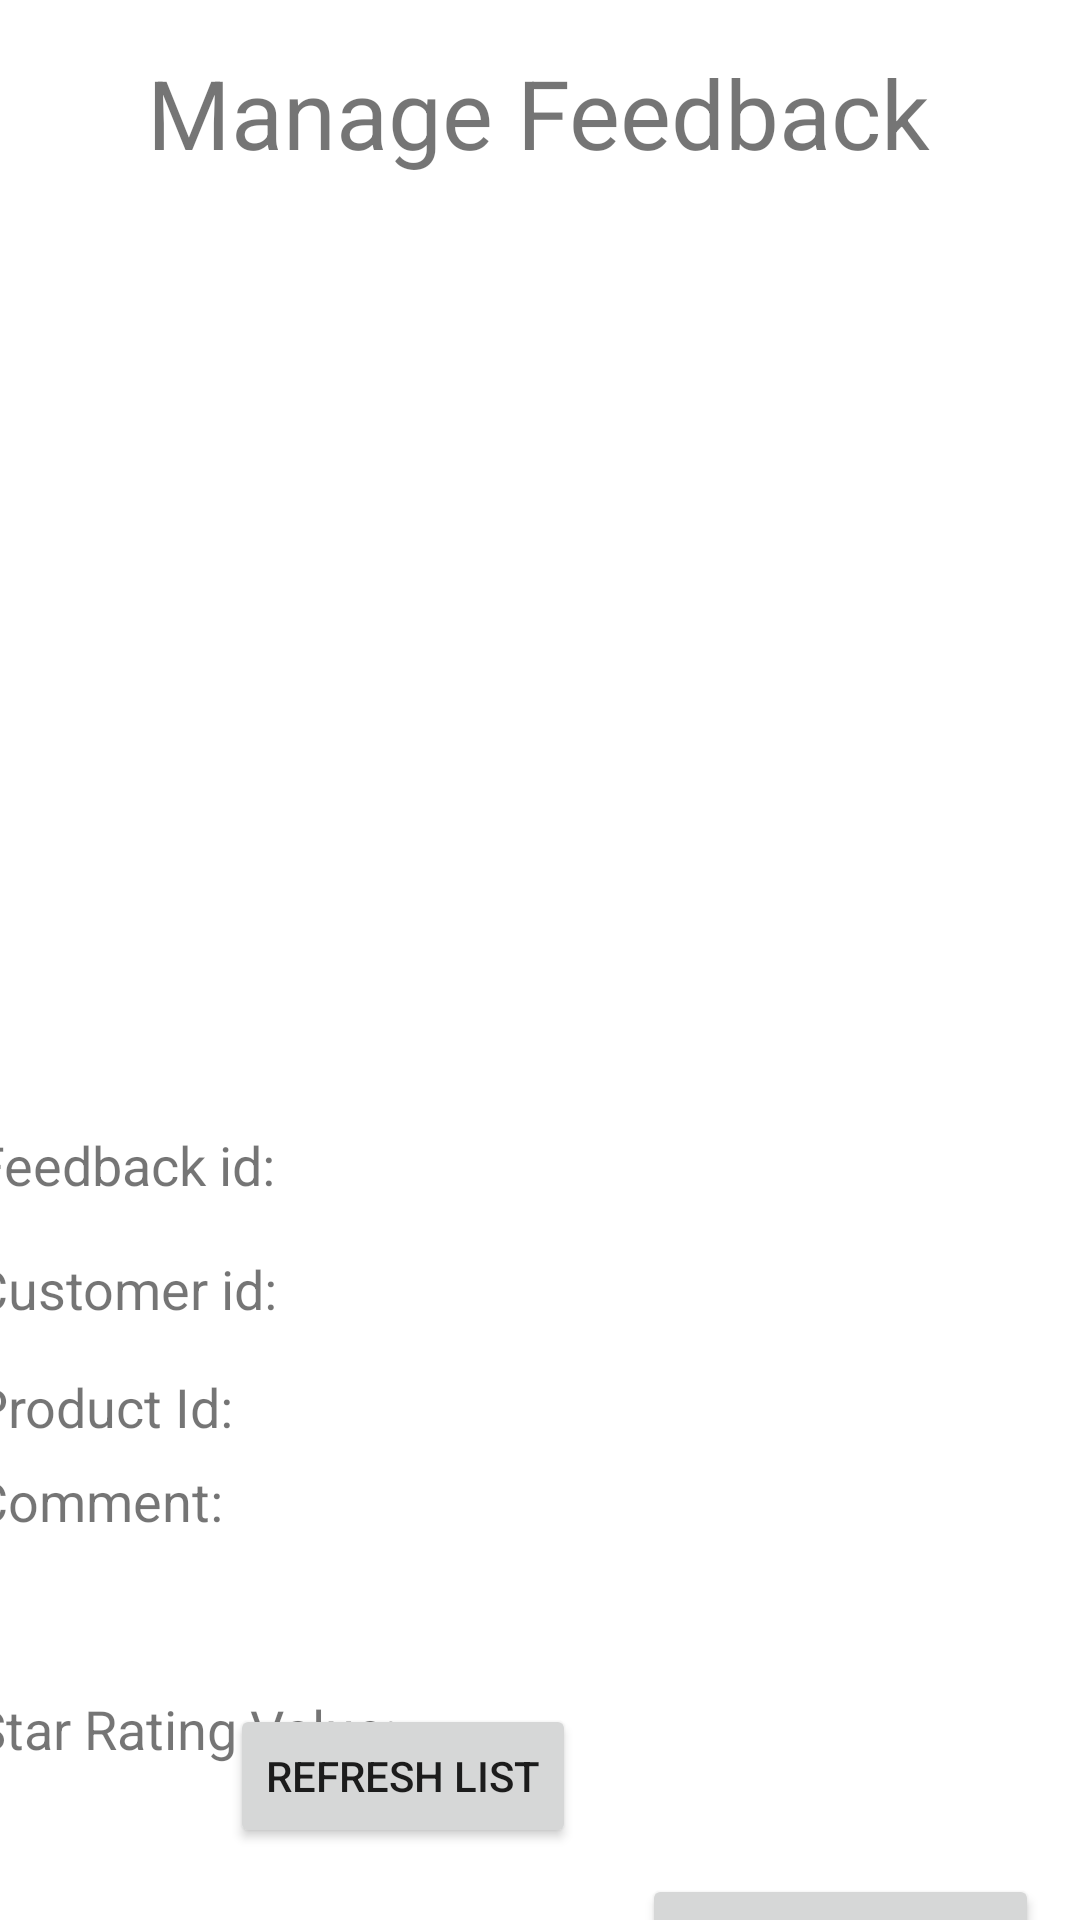

Write the Android layout XML for this screen, with the resource values it uses.
<!-- AndroidManifest.xml: application theme Theme.ApplicationLoginSystem -->
<!-- res/layout/activity_admin_panel_feedback.xml -->
<?xml version="1.0" encoding="utf-8"?>
<androidx.constraintlayout.widget.ConstraintLayout xmlns:android="http://schemas.android.com/apk/res/android"
    xmlns:app="http://schemas.android.com/apk/res-auto"
    xmlns:tools="http://schemas.android.com/tools"
    android:layout_width="match_parent"
    android:layout_height="match_parent"
    tools:context=".AdminPanel_FeedbackActivity">

    <TextView
        android:id="@+id/textView_ManageFeedbackStarRating"
        android:layout_width="wrap_content"
        android:layout_height="wrap_content"
        android:layout_marginStart="16dp"
        android:layout_marginTop="5dp"
        android:layout_marginEnd="249dp"
        android:text="Star Rating Value: "
        android:textSize="18sp"
        app:layout_constraintEnd_toEndOf="parent"
        app:layout_constraintStart_toStartOf="parent"
        app:layout_constraintTop_toBottomOf="@+id/textView_ManageFeedbackComment" />

    <TextView
        android:id="@+id/textView_ManageFeedbackComment"
        android:layout_width="385dp"
        android:layout_height="71dp"
        android:layout_marginStart="16dp"
        android:layout_marginEnd="10dp"
        android:layout_marginBottom="7dp"
        android:text="Comment:"
        android:textSize="18sp"
        app:layout_constraintBottom_toTopOf="@+id/textView_ManageFeedbackStarRating"
        app:layout_constraintEnd_toEndOf="parent"
        app:layout_constraintStart_toStartOf="parent"
        app:layout_constraintTop_toBottomOf="@+id/textView_ManageFeedbackProductId" />

    <TextView
        android:id="@+id/textView_ManageFeedbackProductId"
        android:layout_width="wrap_content"
        android:layout_height="wrap_content"
        android:layout_marginStart="16dp"
        android:layout_marginEnd="303dp"
        android:layout_marginBottom="7dp"
        android:text="Product Id: "
        android:textSize="18sp"
        app:layout_constraintBottom_toTopOf="@+id/textView_ManageFeedbackComment"
        app:layout_constraintEnd_toEndOf="parent"
        app:layout_constraintStart_toStartOf="parent"
        app:layout_constraintTop_toBottomOf="@+id/textView_ManageFeedbackCustomerId" />

    <TextView
        android:id="@+id/textView_ManageFeedbackTitle"
        android:layout_width="wrap_content"
        android:layout_height="wrap_content"
        android:layout_marginStart="74dp"
        android:layout_marginTop="16dp"
        android:layout_marginEnd="75dp"
        android:layout_marginBottom="15dp"
        android:text="Manage Feedback"
        android:textSize="32sp"
        app:layout_constraintBottom_toTopOf="@+id/ListView_ManageFeedback"
        app:layout_constraintEnd_toEndOf="parent"
        app:layout_constraintStart_toStartOf="parent"
        app:layout_constraintTop_toTopOf="parent" />

    <ListView
        android:id="@+id/ListView_ManageFeedback"
        android:layout_width="409dp"
        android:layout_height="262dp"
        android:layout_marginStart="1dp"
        android:layout_marginTop="15dp"
        android:layout_marginEnd="1dp"
        android:layout_marginBottom="25dp"
        app:layout_constraintBottom_toTopOf="@+id/textView_ManageFeedbackId"
        app:layout_constraintEnd_toEndOf="parent"
        app:layout_constraintStart_toStartOf="parent"
        app:layout_constraintTop_toBottomOf="@+id/textView_ManageFeedbackTitle" />

    <TextView
        android:id="@+id/textView_ManageFeedbackId"
        android:layout_width="wrap_content"
        android:layout_height="wrap_content"
        android:layout_marginStart="16dp"
        android:layout_marginEnd="289dp"
        android:layout_marginBottom="17dp"
        android:text="Feedback id: "
        android:textSize="18sp"
        app:layout_constraintBottom_toTopOf="@+id/textView_ManageFeedbackCustomerId"
        app:layout_constraintEnd_toEndOf="parent"
        app:layout_constraintStart_toStartOf="parent"
        app:layout_constraintTop_toBottomOf="@+id/ListView_ManageFeedback" />

    <TextView
        android:id="@+id/textView_ManageFeedbackCustomerId"
        android:layout_width="wrap_content"
        android:layout_height="wrap_content"
        android:layout_marginStart="16dp"
        android:layout_marginEnd="289dp"
        android:layout_marginBottom="15dp"
        android:text="Customer id: "
        android:textSize="18sp"
        app:layout_constraintBottom_toTopOf="@+id/textView_ManageFeedbackProductId"
        app:layout_constraintEnd_toEndOf="parent"
        app:layout_constraintStart_toStartOf="parent"
        app:layout_constraintTop_toBottomOf="@+id/textView_ManageFeedbackId" />

    <Button
        android:id="@+id/btnManageFeedbackRefreshList"
        android:layout_width="wrap_content"
        android:layout_height="wrap_content"
        android:layout_marginStart="83dp"
        android:layout_marginEnd="11dp"
        android:layout_marginBottom="24dp"
        android:text="Refresh List"
        app:layout_constraintBottom_toBottomOf="parent"
        app:layout_constraintEnd_toStartOf="@+id/btnManageFeedbackUpdateRecord"
        app:layout_constraintStart_toStartOf="parent" />

    <Button
        android:id="@+id/btnManageFeedbackUpdateRecord"
        android:layout_width="wrap_content"
        android:layout_height="wrap_content"
        android:layout_marginStart="11dp"
        android:layout_marginTop="110dp"
        android:layout_marginEnd="20dp"
        android:layout_marginBottom="12dp"
        android:text="Update Record"
        app:layout_constraintBottom_toBottomOf="parent"
        app:layout_constraintEnd_toEndOf="parent"
        app:layout_constraintStart_toEndOf="@+id/btnManageFeedbackRefreshList"
        app:layout_constraintTop_toBottomOf="@+id/textView_ManageFeedbackComment" />

</androidx.constraintlayout.widget.ConstraintLayout>
<!-- resources referenced by this layout -->
<resources>
  <style name="Theme.ApplicationLoginSystem" parent="Theme.MaterialComponents.DayNight.NoActionBar">
          
          <item name="colorPrimary">@color/purple_500</item>
          <item name="colorPrimaryVariant">@color/purple_700</item>
          <item name="colorOnPrimary">@color/white</item>
          
          <item name="colorSecondary">@color/teal_200</item>
          <item name="colorSecondaryVariant">@color/teal_700</item>
          <item name="colorOnSecondary">@color/black</item>
          
          <item name="android:statusBarColor" tools:targetApi="l">?attr/colorPrimaryVariant</item>
          
      </style>
  <!-- not gathered from this repository: default colours our renderer supplied (Android Studio template values) -->
  <color name="purple_500">#FF6200EE</color>
  <color name="purple_700">#FF3700B3</color>
  <color name="teal_200">#FF03DAC5</color>
  <color name="teal_700">#FF018786</color>
  <color name="black">#FF000000</color>
  <color name="white">#FFFFFFFF</color>
</resources>
